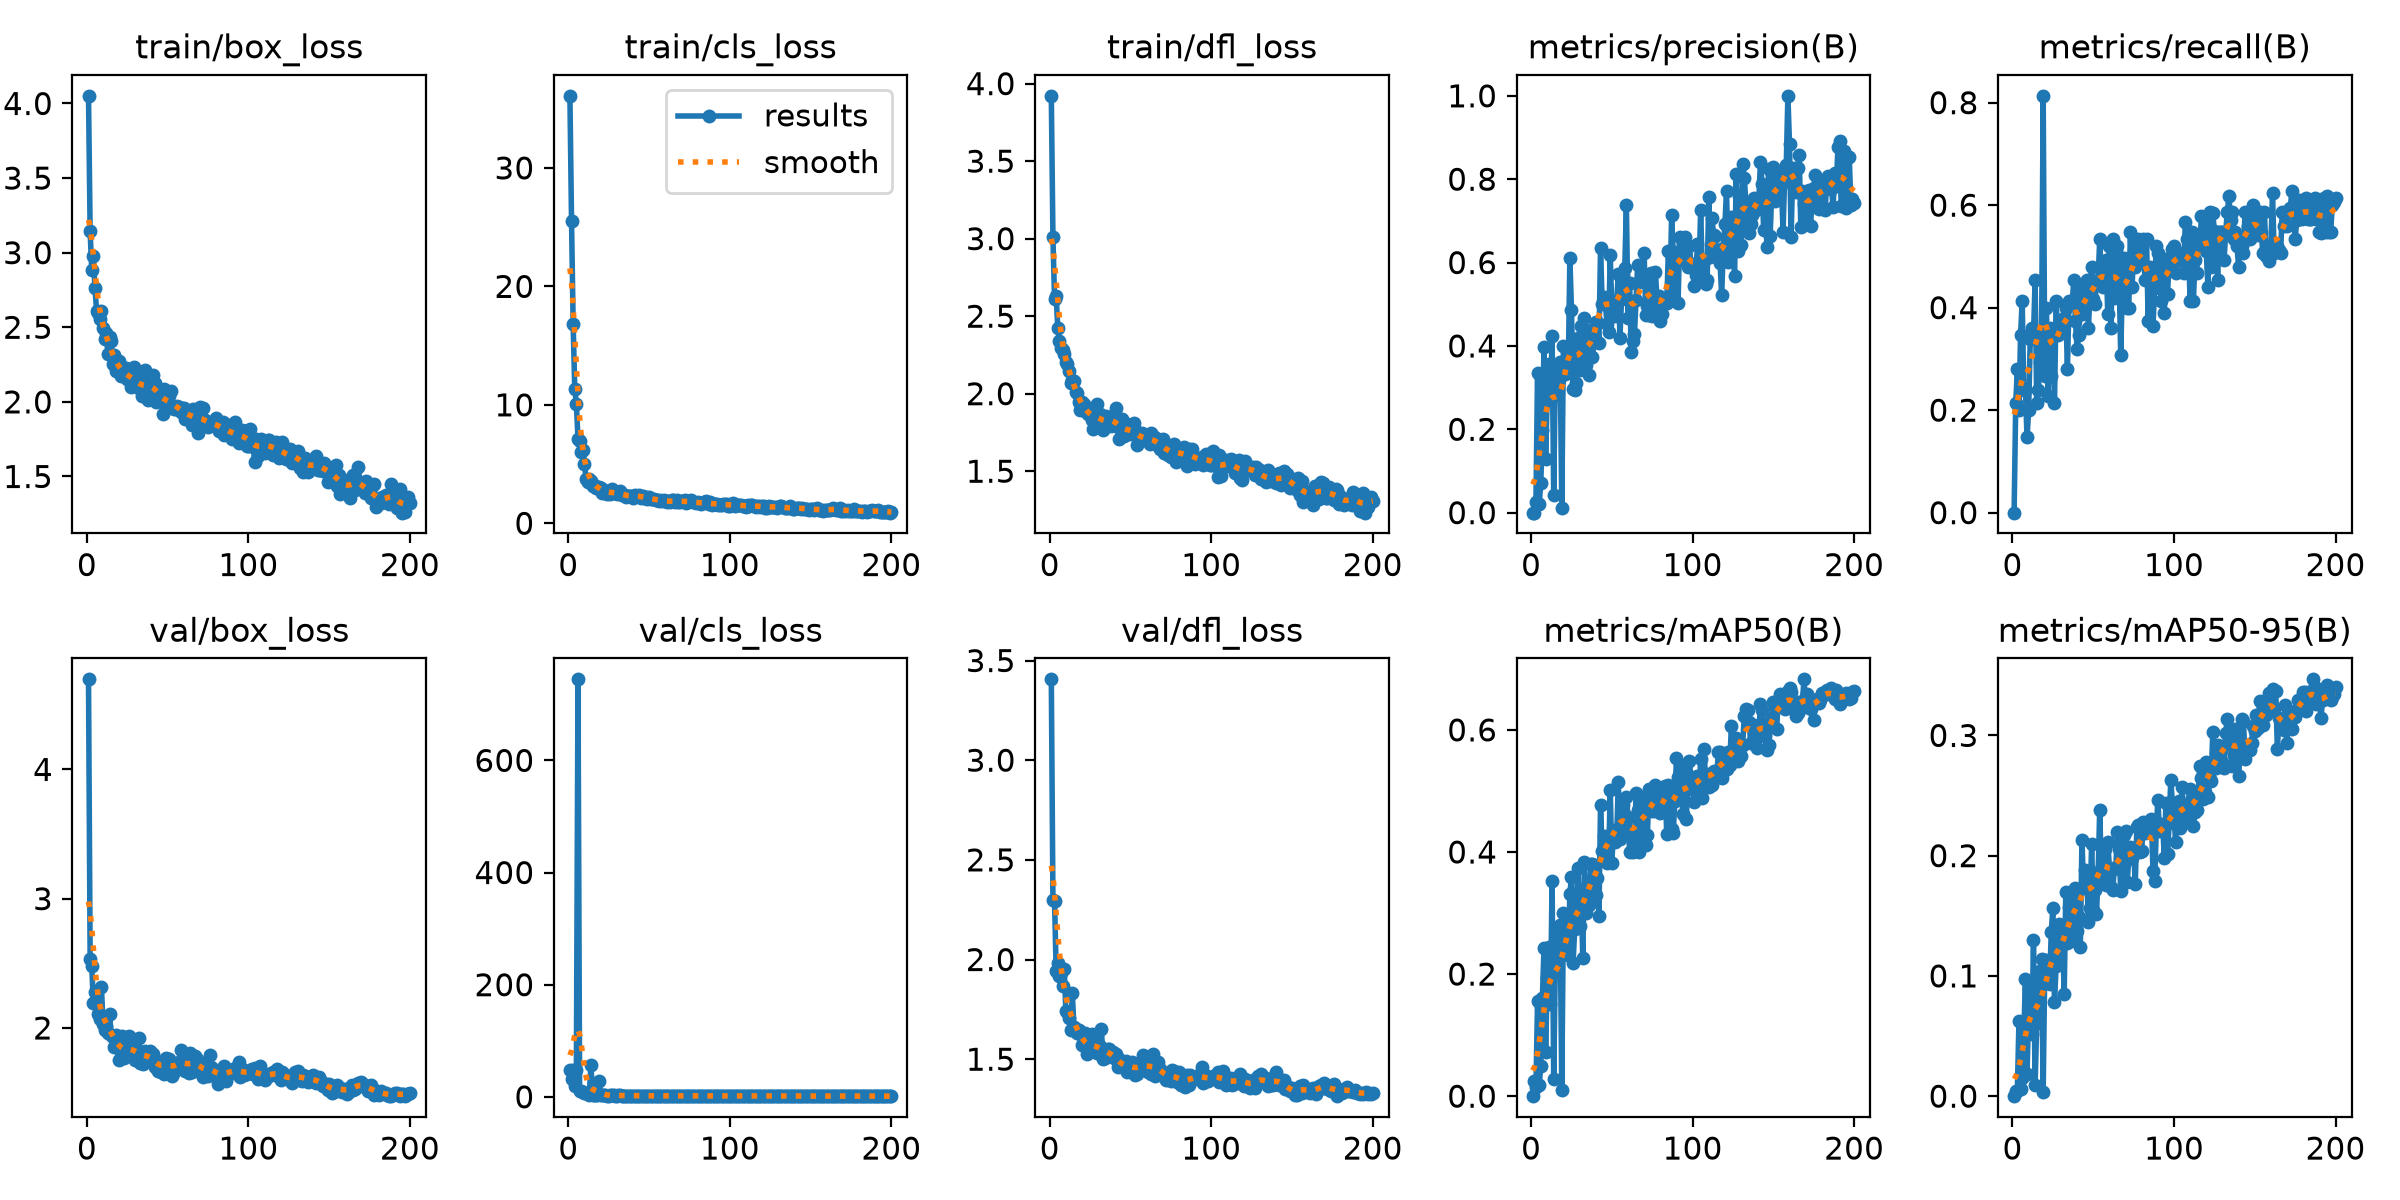

The file beside this chart, header and first rows:
epoch, time, train/box_loss, train/cls_loss, train/dfl_loss, metrics/precision(B), metrics/recall(B), metrics/mAP50(B), metrics/mAP50-95(B), val/box_loss, val/cls_loss, val/dfl_loss, lr/pg0, lr/pg1, lr/pg2
1, 52.18, 4.051, 36.09, 3.921, 0, 0, 0, 0, 4.697, 47.81, 3.406, 0.0006538, 0.0006538, 0.0006538
2, 67.13, 3.143, 25.55, 3.009, 0.0003, 0.2133, 0.02424, 0.00429, 2.536, 32.11, 2.299, 0.001314, 0.001314, 0.001314
3, 81.77, 2.885, 16.85, 2.611, 0.0262, 0.28, 0.01542, 0.0042, 2.48, 48.38, 2.292, 0.001968, 0.001968, 0.001968
4, 95.49, 2.976, 11.33, 2.628, 0.3361, 0.2, 0.1556, 0.0627, 2.189, 19, 1.944, 0.00197, 0.00197, 0.00197
5, 109.6, 2.76, 10.08, 2.427, 0.02073, 0.3467, 0.01756, 0.00554, 2.279, 48.49, 1.983, 0.00196, 0.00196, 0.00196
6, 123.1, 2.612, 7.127, 2.34, 0.07178, 0.4133, 0.0498, 0.01505, 2.192, 744.6, 1.918, 0.00195, 0.00195, 0.00195
7, 136.7, 2.596, 6.968, 2.293, 0.1983, 0.24, 0.161, 0.05014, 2.107, 11.13, 1.934, 0.001941, 0.001941, 0.001941
8, 154.6, 2.552, 6.035, 2.282, 0.3984, 0.2385, 0.2434, 0.09767, 2.072, 10.39, 1.868, 0.001931, 0.001931, 0.001931
9, 168.2, 2.61, 6.198, 2.253, 0.1284, 0.1467, 0.07174, 0.01869, 2.315, 8.648, 1.951, 0.001921, 0.001921, 0.001921
10, 181.5, 2.497, 4.989, 2.202, 0.2844, 0.2, 0.193, 0.07192, 2.03, 7.218, 1.741, 0.001911, 0.001911, 0.001911
11, 194.9, 2.421, 3.77, 2.192, 0.3562, 0.3394, 0.2446, 0.09017, 1.985, 6.708, 1.739, 0.001901, 0.001901, 0.001901
12, 208.3, 2.46, 3.451, 2.146, 0.2674, 0.36, 0.1503, 0.05155, 2.018, 6.119, 1.708, 0.001891, 0.001891, 0.001891
13, 221.8, 2.318, 3.769, 2.069, 0.4244, 0.3467, 0.3523, 0.1295, 1.961, 4.007, 1.647, 0.001881, 0.001881, 0.001881
14, 235.5, 2.436, 3.545, 2.089, 0.04125, 0.4533, 0.02797, 0.00887, 2.11, 57.33, 1.831, 0.001871, 0.001871, 0.001871
15, 248.9, 2.406, 3.189, 2.08, 0.3456, 0.2133, 0.2199, 0.06106, 1.942, 3.983, 1.661, 0.001861, 0.001861, 0.001861
16, 262.3, 2.252, 3.226, 2.014, 0.2844, 0.24, 0.2213, 0.08542, 1.93, 4.16, 1.651, 0.001852, 0.001852, 0.001852
17, 275.6, 2.315, 2.97, 2.003, 0.3194, 0.2941, 0.2635, 0.1045, 1.852, 3.013, 1.631, 0.001842, 0.001842, 0.001842
18, 289.3, 2.204, 3.051, 1.946, 0.3608, 0.3467, 0.2809, 0.1138, 1.943, 3.005, 1.646, 0.001832, 0.001832, 0.001832
19, 302.7, 2.236, 3.066, 1.895, 0.01225, 0.8133, 0.01081, 0.00386, 1.92, 28.86, 1.628, 0.001822, 0.001822, 0.001822
20, 316, 2.271, 2.95, 1.949, 0.4004, 0.2671, 0.2998, 0.1097, 1.753, 2.829, 1.572, 0.001812, 0.001812, 0.001812
21, 329.3, 2.173, 2.598, 1.93, 0.3335, 0.4002, 0.2855, 0.1132, 1.813, 2.869, 1.575, 0.001802, 0.001802, 0.001802
22, 342.6, 2.19, 2.814, 1.887, 0.3358, 0.2267, 0.2685, 0.09729, 1.937, 2.806, 1.629, 0.001792, 0.001792, 0.001792
23, 356, 2.23, 2.539, 1.882, 0.337, 0.36, 0.2313, 0.09358, 1.765, 2.554, 1.527, 0.001782, 0.001782, 0.001782
24, 369.4, 2.227, 2.508, 1.869, 0.6121, 0.2667, 0.3318, 0.1367, 1.786, 2.297, 1.537, 0.001772, 0.001772, 0.001772
25, 382.8, 2.151, 2.606, 1.903, 0.4868, 0.3467, 0.3589, 0.1561, 1.813, 2.298, 1.551, 0.001762, 0.001762, 0.001762
26, 396.2, 2.17, 2.436, 1.832, 0.2976, 0.2133, 0.2184, 0.07826, 1.941, 2.628, 1.625, 0.001752, 0.001752, 0.001752
27, 409.5, 2.103, 2.854, 1.77, 0.2934, 0.4133, 0.2739, 0.1085, 1.845, 2.578, 1.587, 0.001743, 0.001743, 0.001743
28, 422.9, 2.162, 2.62, 1.844, 0.3106, 0.3467, 0.2836, 0.1158, 1.833, 2.455, 1.569, 0.001733, 0.001733, 0.001733
29, 436.2, 2.231, 2.545, 1.935, 0.4202, 0.36, 0.3732, 0.1435, 1.816, 2.157, 1.533, 0.001723, 0.001723, 0.001723
30, 449.5, 2.174, 2.501, 1.863, 0.342, 0.3733, 0.2791, 0.1249, 1.754, 2.215, 1.529, 0.001713, 0.001713, 0.001713
31, 462.9, 2.107, 2.538, 1.868, 0.4476, 0.3733, 0.3351, 0.1337, 1.832, 2.492, 1.565, 0.001703, 0.001703, 0.001703
32, 476.1, 2.094, 2.694, 1.808, 0.3633, 0.3805, 0.2263, 0.08526, 1.926, 3.291, 1.652, 0.001693, 0.001693, 0.001693
33, 490.3, 2.087, 2.429, 1.765, 0.4672, 0.4, 0.3837, 0.1696, 1.733, 2.059, 1.502, 0.001683, 0.001683, 0.001683
34, 503.8, 2.042, 2.427, 1.802, 0.3534, 0.28, 0.3005, 0.1273, 1.787, 2.178, 1.507, 0.001673, 0.001673, 0.001673
35, 517.4, 2.161, 2.424, 1.858, 0.4355, 0.4133, 0.3474, 0.1573, 1.722, 2.082, 1.515, 0.001663, 0.001663, 0.001663
36, 530.8, 2.212, 2.213, 1.842, 0.3295, 0.4133, 0.3136, 0.1288, 1.824, 2.026, 1.551, 0.001654, 0.001654, 0.001654
37, 544.1, 2.08, 2.337, 1.818, 0.4374, 0.4133, 0.3805, 0.1648, 1.782, 2.304, 1.554, 0.001644, 0.001644, 0.001644
38, 557.4, 2.011, 2.264, 1.792, 0.3739, 0.4533, 0.3798, 0.1636, 1.763, 1.931, 1.519, 0.001634, 0.001634, 0.001634
39, 570.8, 2.125, 2.274, 1.849, 0.4083, 0.3733, 0.3787, 0.1728, 1.819, 2.037, 1.538, 0.001624, 0.001624, 0.001624
40, 584.2, 2.11, 2.167, 1.835, 0.4584, 0.32, 0.3292, 0.1375, 1.789, 2.05, 1.507, 0.001614, 0.001614, 0.001614
41, 597.6, 2.181, 2.383, 1.908, 0.4584, 0.3467, 0.3569, 0.1493, 1.8, 2.135, 1.527, 0.001604, 0.001604, 0.001604
42, 611, 2.127, 2.341, 1.788, 0.4069, 0.44, 0.2946, 0.1243, 1.7, 2.344, 1.462, 0.001594, 0.001594, 0.001594
43, 624.4, 2.003, 2.344, 1.711, 0.6347, 0.3867, 0.4766, 0.2132, 1.747, 2.14, 1.503, 0.001584, 0.001584, 0.001584
44, 637.8, 2.058, 2.418, 1.776, 0.5015, 0.4159, 0.4014, 0.1734, 1.666, 2.164, 1.467, 0.001574, 0.001574, 0.001574
45, 651.3, 2.08, 2.096, 1.834, 0.5175, 0.44, 0.4265, 0.188, 1.7, 1.891, 1.46, 0.001564, 0.001564, 0.001564
46, 664.6, 2.042, 2.33, 1.73, 0.4996, 0.4533, 0.4047, 0.1827, 1.663, 1.952, 1.462, 0.001554, 0.001554, 0.001554
47, 677.8, 1.921, 2.156, 1.743, 0.4533, 0.36, 0.382, 0.1449, 1.746, 2.037, 1.49, 0.001545, 0.001545, 0.001545
48, 691.1, 2.084, 2.211, 1.805, 0.4344, 0.4267, 0.3829, 0.1568, 1.64, 1.92, 1.436, 0.001535, 0.001535, 0.001535
49, 704.6, 1.986, 2.069, 1.749, 0.6185, 0.48, 0.5022, 0.2099, 1.765, 1.729, 1.474, 0.001525, 0.001525, 0.001525
50, 718, 1.96, 2.218, 1.742, 0.4864, 0.4167, 0.3828, 0.1546, 1.763, 1.875, 1.48, 0.001515, 0.001515, 0.001515
51, 731.3, 2.037, 2.086, 1.798, 0.4804, 0.4069, 0.4352, 0.1717, 1.758, 1.849, 1.485, 0.001505, 0.001505, 0.001505
52, 744.6, 2.072, 2.02, 1.808, 0.4709, 0.451, 0.416, 0.1517, 1.7, 1.753, 1.463, 0.001495, 0.001495, 0.001495
53, 757.9, 1.968, 2.029, 1.765, 0.5072, 0.4533, 0.4258, 0.1838, 1.626, 1.714, 1.42, 0.001485, 0.001485, 0.001485
54, 771.3, 1.955, 1.978, 1.666, 0.5733, 0.5333, 0.514, 0.2381, 1.657, 1.787, 1.427, 0.001475, 0.001475, 0.001475
55, 784.7, 1.954, 1.997, 1.715, 0.4198, 0.4533, 0.421, 0.1888, 1.692, 1.742, 1.449, 0.001465, 0.001465, 0.001465
56, 797.9, 1.974, 1.907, 1.72, 0.5114, 0.44, 0.4378, 0.1789, 1.731, 1.768, 1.47, 0.001455, 0.001455, 0.001455
57, 811.1, 1.966, 1.995, 1.745, 0.5693, 0.4667, 0.4769, 0.2055, 1.738, 1.796, 1.482, 0.001446, 0.001446, 0.001446
58, 824.4, 1.93, 1.909, 1.717, 0.5858, 0.4933, 0.4463, 0.1757, 1.827, 1.803, 1.52, 0.001436, 0.001436, 0.001436
59, 837.7, 1.958, 1.935, 1.702, 0.7372, 0.3867, 0.4895, 0.211, 1.742, 1.651, 1.455, 0.001426, 0.001426, 0.001426
60, 851.1, 1.956, 1.875, 1.721, 0.4669, 0.52, 0.4579, 0.1901, 1.714, 1.748, 1.46, 0.001416, 0.001416, 0.001416
... 140 more rows
